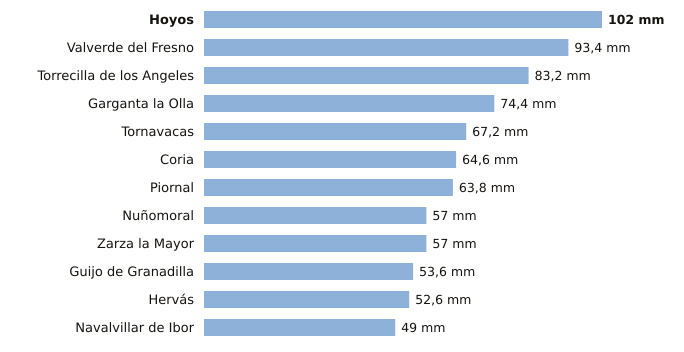

Source data for this figure (header and first rows):
estacion, provincia, indicativo, mm_6_dias_anteriores, mm_hoy, mm_7_dias, horas_de_hoy
Hoyos, Cáceres, 3536X, 102.0, 0.0, 102.0, 2
Valverde del Fresno, Cáceres, 3547X, 93.4, 0.0, 93.4, 2
Torrecilla de los Angeles, Cáceres, 3531X, 83.2, 0.0, 83.2, 2
Garganta la Olla, Cáceres, 3436D, 74.4, 0.0, 74.4, 1
Tornavacas, Cáceres, 3514B, 67.2, 0.0, 67.2, 2
Coria, Cáceres, 3526X, 64.6, 0.0, 64.6, 2
Piornal, Cáceres, 3516X, 63.8, 0.0, 63.8, 2
Nuñomoral, Cáceres, 3494U, 57.0, 0.0, 57.0, 2
Zarza la Mayor, Cáceres, 3540X, 57.0, 0.0, 57.0, 1
Guijo de Granadilla, Cáceres, 3503, 53.6, 0.0, 53.6, 2
Hervás, Cáceres, 3504X, 52.6, 0.0, 52.6, 2
Navalvillar de Ibor, Cáceres, 3386A, 49.0, 0.0, 49.0, 2
